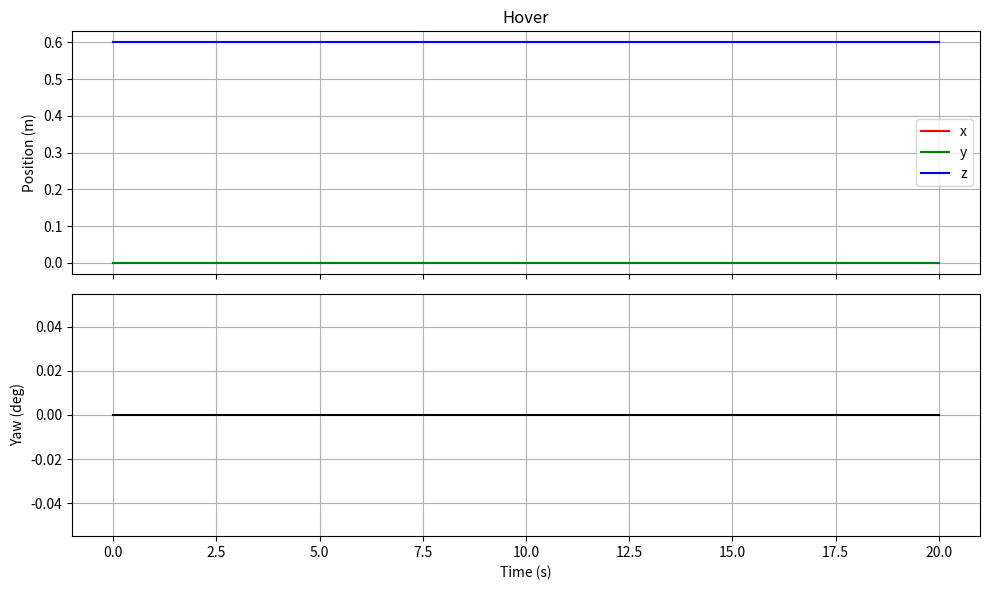

Python code for this plot:
import numpy as np

# ---------------------------------------------------------------- parameters (z up, metres, seconds, radians)
X0, Y0, Z0 = 0.0, 0.0, 0.6   # hover point
HOVER_S = 20.0               # hover duration after trajectory_begin
YAW = 0.0                    # constant heading


class HoverTraj():
    def __init__(self, x0=X0, y0=Y0, z0=Z0, hover_s=HOVER_S, yaw=YAW):
        """
        Hover at a fixed point with constant yaw (the hover pulses are added by the PX4 module).

        :param x0, y0, z0: Hover point
        :param hover_s: Hover duration (s)
        :param yaw: Constant heading (rad)
        """
        self.x0 = x0
        self.y0 = y0
        self.z0 = z0
        self.yaw = yaw
        self.total_time = hover_s
        self.start_time = 0
        self.traj_enable = False

    def trajectory_begin(self, time):
        self.traj_enable = True
        self.start_time = time

    def initial_yaw(self):
        """Constant heading, also held before the start."""
        return self.yaw

    def calculate_trajectory(self, time):
        if self.traj_enable and time - self.start_time > self.total_time:
            self.traj_enable = False
        return self.x0, self.y0, self.z0, 0, 0, 0, 0, 0, 0, self.yaw


def main():
    import matplotlib.pyplot as plt  # only for the plot
    traj = HoverTraj()
    traj.trajectory_begin(0)
    times = np.linspace(0, traj.total_time, 200)
    out = np.array([traj.calculate_trajectory(t) for t in times])
    print(f"duration {traj.total_time:.1f} s, hover at ({traj.x0}, {traj.y0}, {traj.z0}) m, yaw {traj.yaw} rad")

    fig, axs = plt.subplots(2, 1, figsize=(10, 6), sharex=True)
    for k, c, n in ((0, 'r-', 'x'), (1, 'g-', 'y'), (2, 'b-', 'z')):
        axs[0].plot(times, out[:, k], c, label=n)
    axs[0].set_ylabel('Position (m)'); axs[0].legend(); axs[0].grid(True); axs[0].set_title('Hover')
    axs[1].plot(times, np.degrees(out[:, 9]), 'k-')
    axs[1].set_ylabel('Yaw (deg)'); axs[1].set_xlabel('Time (s)'); axs[1].grid(True)
    plt.tight_layout()
    plt.show()


if __name__ == "__main__":
    main()
